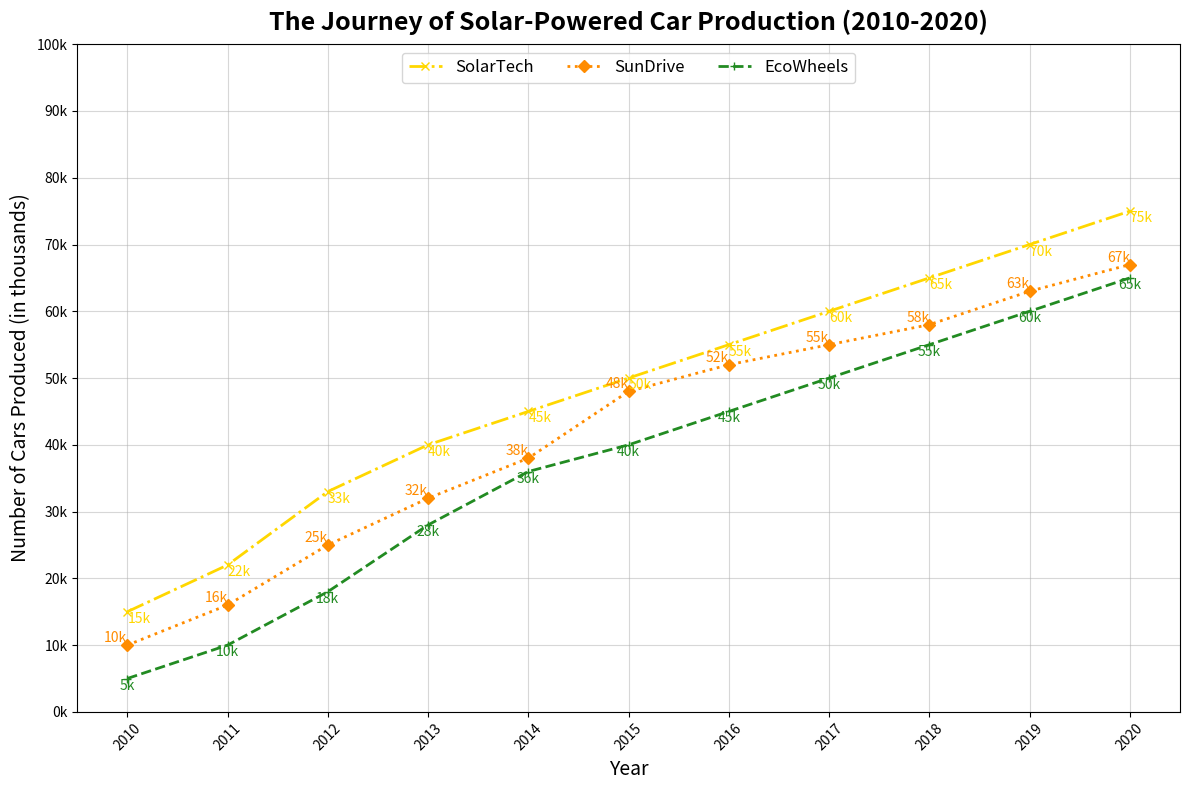

Write Python code to recreate this figure.
import matplotlib.pyplot as plt
import numpy as np

years = np.arange(2010, 2021)
solartech_production = [15, 22, 33, 40, 45, 50, 55, 60, 65, 70, 75]
sundrive_production = [10, 16, 25, 32, 38, 48, 52, 55, 58, 63, 67]
ecowheels_production = [5, 10, 18, 28, 36, 40, 45, 50, 55, 60, 65]

fig, ax = plt.subplots(figsize=(12, 8))

# Changed marker types and line styles
ax.plot(years, solartech_production, label='SolarTech', marker='x', linestyle='-.', linewidth=2, color='gold')
ax.plot(years, sundrive_production, label='SunDrive', marker='D', linestyle=':', linewidth=2, color='darkorange')
ax.plot(years, ecowheels_production, label='EcoWheels', marker='+', linestyle='--', linewidth=2, color='forestgreen')

# Change title padding
ax.set_title("The Journey of Solar-Powered Car Production (2010-2020)", fontsize=18, weight='bold', pad=10)
ax.set_xlabel("Year", fontsize=14)
ax.set_ylabel("Number of Cars Produced (in thousands)", fontsize=14)

ax.set_xticks(years)
ax.set_xticklabels(years, rotation=45)
ax.set_yticks(np.arange(0, 101, 10))
ax.set_yticklabels([f'{i}k' for i in range(0, 101, 10)])

# Changed grid style
ax.grid(True, linestyle='-', alpha=0.5)

# Modify the legend style
ax.legend(loc='upper center', fontsize=12, frameon=True, shadow=False, ncol=3)

for i in range(len(years)):
    ax.text(years[i], solartech_production[i], f"{solartech_production[i]}k", ha='left', va='top', fontsize=10, color='gold')
    ax.text(years[i], sundrive_production[i], f"{sundrive_production[i]}k", ha='right', va='bottom', fontsize=10, color='darkorange')
    ax.text(years[i], ecowheels_production[i], f"{ecowheels_production[i]}k", ha='center', va='top', fontsize=10, color='forestgreen')

# Adjust layout
plt.tight_layout()

plt.show()
